Run: headless pygame with SDL's dummy video driver; simulated clock (each Clock.tick advances the game by its frame time, no real sleeping); random seed 0; keys injected as events and as key.get_pressed() state; no mouse input.
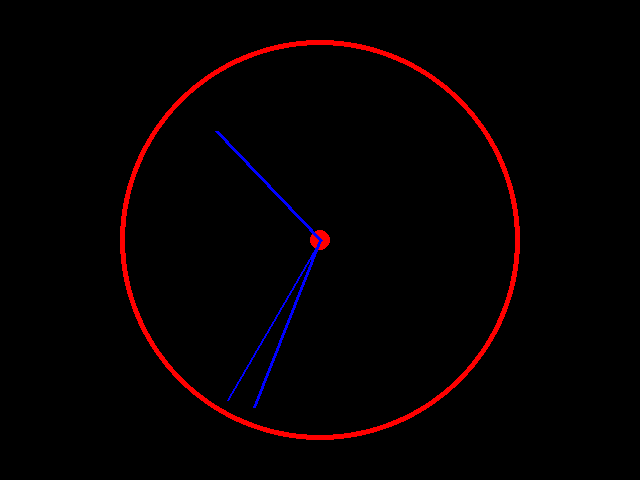
Frame 1 of 4 · flips 1–60 · no input
Frame 2 of 4 · flips 61–180 · tapped SPACE, RETURN · held RIGHT (→), D · screen unchanged from frame 1, image omitted
Frame 3 of 4 · flips 181–300 · held DOWN (↓), S · screen unchanged from frame 2, image omitted
Frame 4 of 4 · flips 301–420 · held LEFT (←), A, UP (↑), W · screen unchanged from frame 3, image omitted

The pygame program that drew these frames:

import pygame
from datetime import datetime
import math

pygame.init()
window = pygame.display.set_mode((640, 480))
width, height = 640, 480


while True:
    for event in pygame.event.get():
        if event.type == pygame.QUIT:
            exit()
    now = datetime.now()
    hours, minutes, seconds = now.hour, now.minute, now.second
    pygame.display.set_caption(f"{hours}:{minutes}:{seconds}")
    window.fill((0, 0, 0))

    pygame.draw.circle(window, (255, 0, 0), (width / 2, height / 2), 10)
    pygame.draw.circle(window, (255, 0, 0), (width / 2, height / 2), 200, 5)

    sec_angle = (seconds / 60) * 2 * math.pi - math.pi / 2
    sec_x = width / 2 + 185 * math.cos(sec_angle)
    sec_y = height / 2 + 185 * math.sin(sec_angle)

    min_angle = ((minutes + seconds / 60) / 60) * 2 * math.pi - math.pi / 2
    min_x = width / 2 + 180 * math.cos(min_angle)
    min_y = height / 2 + 180 * math.sin(min_angle)

    hr_angle = ((hours % 12 + minutes / 60) / 12) * 2 * math.pi - math.pi / 2
    hr_x = width / 2 + 150 * math.cos(hr_angle)
    hr_y = height / 2 + 150 * math.sin(hr_angle)

    pygame.draw.line(window, (0, 0, 255), (width / 2, height / 2), (hr_x, hr_y), 4)
    pygame.draw.line(window, (0, 0, 255), (width / 2, height / 2), (min_x, min_y), 3)
    pygame.draw.line(window, (0, 0, 255), (width / 2, height / 2), (sec_x, sec_y), 2)

    pygame.display.flip()
